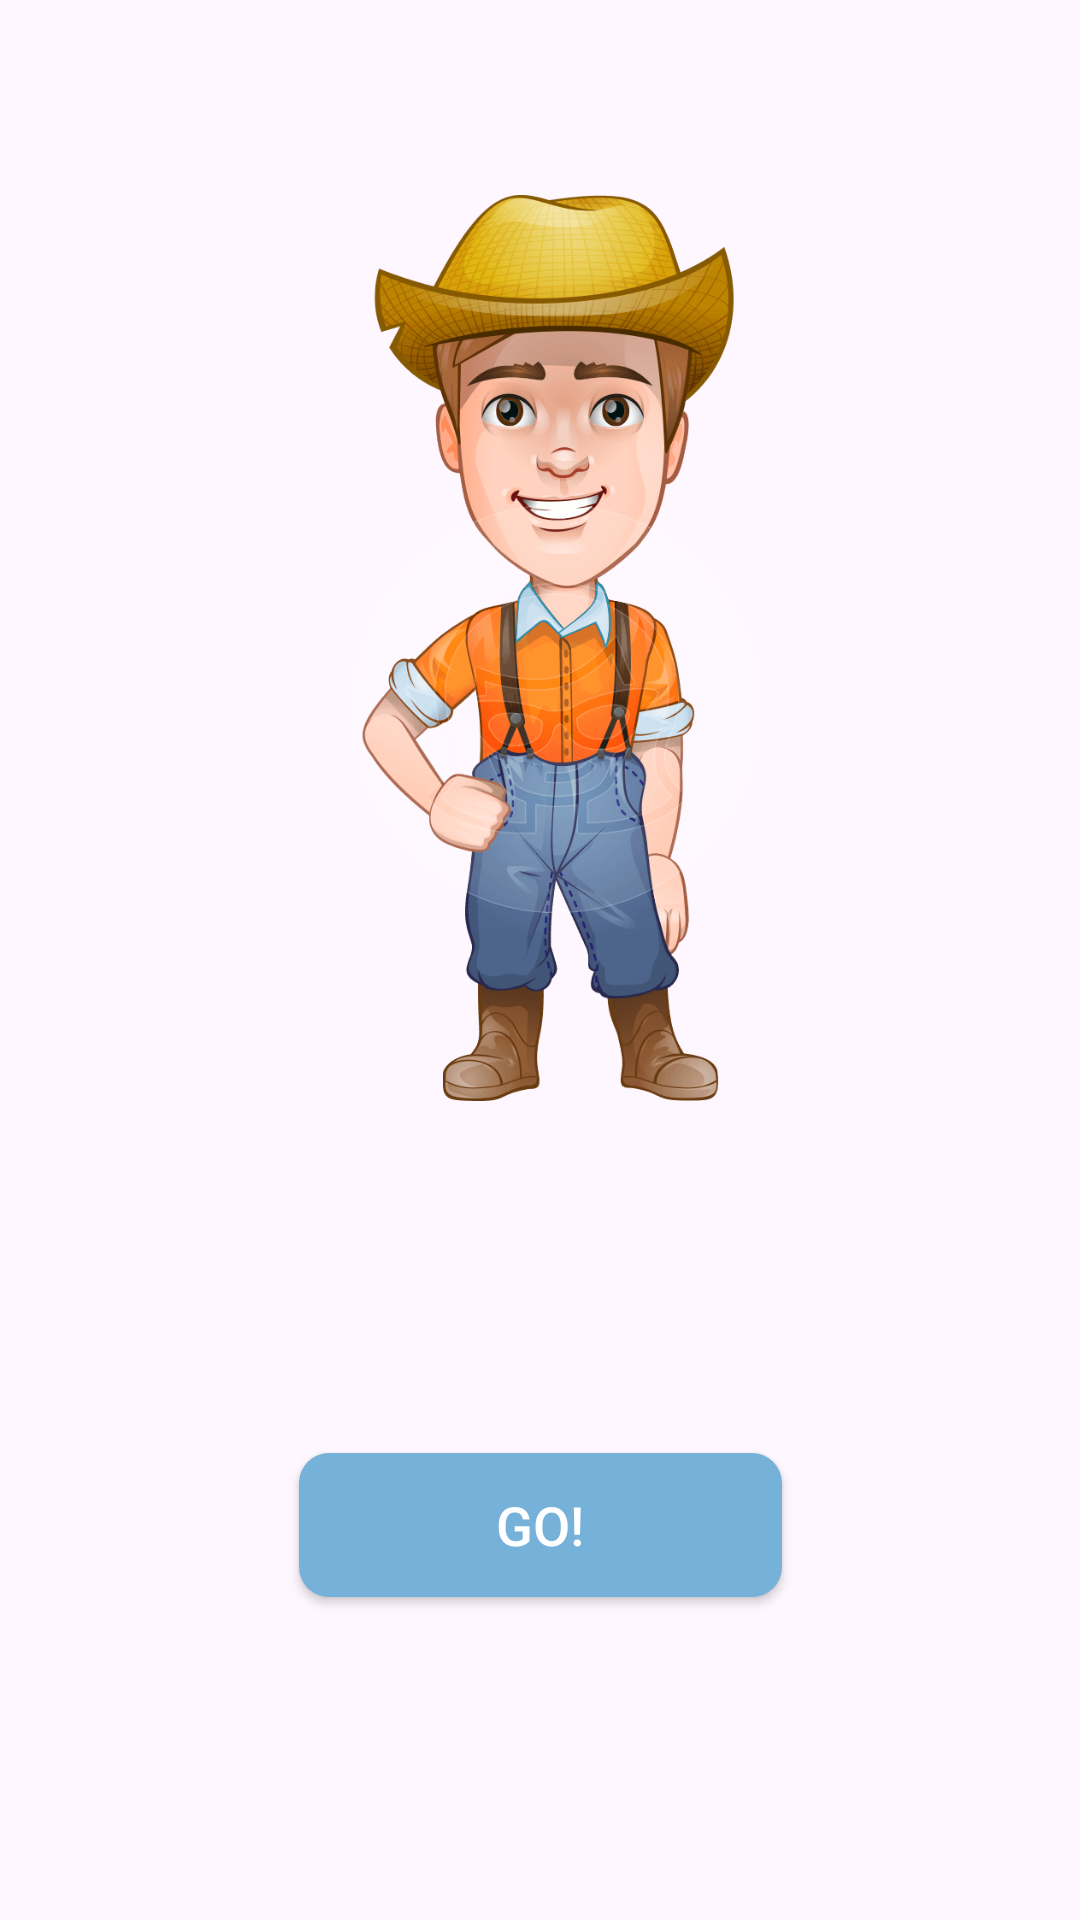

The Android layout XML behind this screen, and the referenced resources:
<!-- AndroidManifest.xml: application theme Theme.FWGCPuzzle -->
<!-- res/layout/activity_main.xml -->
<?xml version="1.0" encoding="utf-8"?>
<androidx.constraintlayout.widget.ConstraintLayout
    xmlns:android="http://schemas.android.com/apk/res/android"
    xmlns:app="http://schemas.android.com/apk/res-auto"
    xmlns:tools="http://schemas.android.com/tools"
    android:layout_width="match_parent"
    android:layout_height="match_parent"
    tools:context=".MainActivity">


    <Button
        android:id="@+id/fwgc"
        android:layout_width="161dp"
        android:layout_height="wrap_content"
        android:layout_marginBottom="8dp"
        android:layout_marginEnd="8dp"
        android:layout_marginLeft="8dp"
        android:layout_marginRight="8dp"
        android:layout_marginStart="8dp"
        android:layout_marginTop="8dp"
        android:text="@string/fwgc"

        android:textColor="@android:color/background_light"
        android:background="@drawable/mybutton"
        android:textColorLink="@android:color/background_light"
        android:textSize="18sp"
        app:layout_constraintBottom_toBottomOf="parent"
        app:layout_constraintEnd_toEndOf="parent"
        app:layout_constraintStart_toStartOf="parent"
        app:layout_constraintTop_toTopOf="parent"
        app:layout_constraintVertical_bias="0.827" />

    <ImageView
        android:id="@+id/imageView"
        android:layout_width="375dp"
        android:layout_height="302dp"
        android:layout_marginBottom="8dp"
        android:layout_marginEnd="8dp"
        android:layout_marginLeft="8dp"
        android:layout_marginRight="8dp"
        android:layout_marginStart="8dp"
        android:layout_marginTop="4dp"
        app:layout_constraintBottom_toBottomOf="parent"
        app:layout_constraintEnd_toEndOf="parent"
        app:layout_constraintHorizontal_bias="0.428"
        app:layout_constraintStart_toStartOf="parent"
        app:layout_constraintTop_toTopOf="parent"
        app:layout_constraintVertical_bias="0.187"
        app:srcCompat="@drawable/image" />

</androidx.constraintlayout.widget.ConstraintLayout>
<!-- resources referenced by this layout -->
<resources>
  <!-- drawable image: png bitmap (drawable, 86686 bytes) -->
  <!-- drawable mybutton (drawable) -->
  <?xml version="1.0" encoding="utf-8"?>
  <shape xmlns:android="http://schemas.android.com/apk/res/android"
      android:shape="rectangle" android:padding="10dp">
  
      <solid android:color="#75b1d9"/>
      <corners android:radius="10dp"/>
  </shape>
  <string name="fwgc">GO!</string>
  <style name="Theme.FWGCPuzzle" parent="Base.Theme.FWGCPuzzle" />
  <style name="Base.Theme.FWGCPuzzle" parent="Theme.Material3.DayNight.NoActionBar">
          
          
      </style>
</resources>
